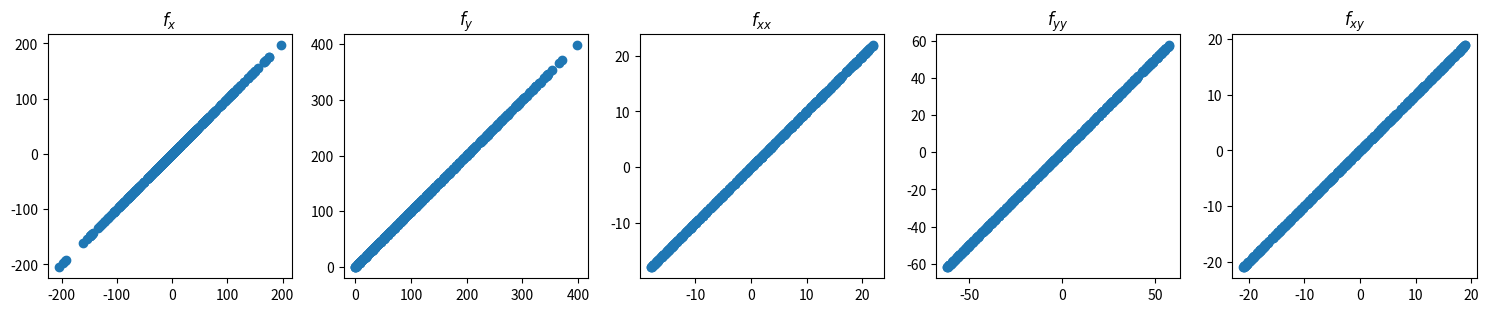

The matplotlib source for this figure:
"""Finite difference utilities.

This module contains functions to compute finite difference stencils and
other numerical differentiation coefficients used in numerical
differentiation on cubed sphere grids.
"""

import numpy as np
from scipy.special import factorial
from fractions import Fraction
from itertools import combinations_with_replacement


def lcm_arr(arr):
    """Calculate least common multiplier for array of integers.

    Parameters
    ----------
    arr : array-like
        Array of integers.

    Returns
    -------
    int
        Least common multiplier of integers in array.
    """
    result = np.lcm(arr[0], arr[1])
    for i in range(2, len(arr) - 1):
        result = np.lcm(result, arr[i])

    return result


def stencil(evaluation_points, order=1, h=1, fraction=False):
    """Calculate stencil for finite differencing.

    Parameters
    ----------
    evaluation_points : array_like
        Evaluation points in regular grid. e.g. ``[-1, 0, 1]`` for
        central difference or ``[-1, 0]`` for backward difference.
    order : integer, optional
        Order of the derivative.
    h : scalar, optional
        Step size in seconds.
    fraction : bool, optional
        Set to ``True`` to return coefficients as integer numerators and
        a common denominator. Be careful with this if you use a very
        large number of evaluation points.

    Returns
    -------
    coefficients : array
        Array of coefficients in stencil. Unless fraction is set to
        ``True``, in which case a tuple will be returned with an array
        of numerators and an integer denominator. If fraction is
        ``True``, `h` is ignored, and you should multiply the
        denominator by ``h**order`` to get the coefficients.

    Notes
    -----
    Algorithm based on Taylor series expansion. See this page for
    explanation:

        https://web.media.mit.edu/~crtaylor/calculator.html
    """
    # Calculate coefficients.
    evaluation_points = np.array(evaluation_points).flatten().reshape((1, -1))
    p = np.arange(evaluation_points.size).reshape((-1, 1))
    d = np.zeros(evaluation_points.size)
    d[order] = factorial(order)

    coeffs = np.linalg.inv(evaluation_points**p).dot(d)

    if fraction:
        # Format nicely.
        fracs = [Fraction(c).limit_denominator() for c in coeffs]
        denominators = [c.denominator for c in fracs]
        numerators = [c.numerator for c in fracs]
        cd = lcm_arr(denominators)
        numerators = [int(c * cd / a) for (c, a) in zip(numerators, denominators)]
        return (numerators, cd)
    else:
        return coeffs / h**order


def get_2D_stencil_coefficients(dx, dy, derivative="xx"):
    """Get 2D stencil coefficients for finite differencing.

    Calculate stencil coefficients for numerical differentiation of
    ``f(x, y)`` using finite differences on a 2D grid.

    Derivative is found as sum over ``i``::

        c[i] * f(x + dx[i], y + dy[i])

    Parameters
    ----------
    dx : array-like
        Array of stencil points in x-dimension.
    dy : array-like
        Array of stencil points in y-dimension.
    derivative : string
        Defines which derivative you want. Currently these strings are
        supported:

        - 'x': ``df/dx``
        - 'y': ``df/dy``
        - 'xy': ``d^2f/dxdy``
        - 'yx': ``d^2f/dxdy``
        - 'xx': ``d^2f/dx^2``
        - 'yy': ``d^2f/dy^2``

    Returns
    -------
    c : array
        Array of finite difference coefficients.

    Notes
    -----
    Algorithm based on Taylor series expansion. See this page for
    explanation:

        https://web.media.mit.edu/~crtaylor/calculator.html

    Only second order differentiation is supported at the moment but it
    would be fairly easy to expand. It should also be pretty easy to
    expand this to functions of more than one parameter.

    Also, this function should probably be tested more, in particular if
    it is used in ways that are not currently tested in the ``__main__``
    block at the bottom of the script.
    """
    dx, dy = np.array(dx).flatten(), np.array(dy).flatten()
    assert dx.size == dy.size

    NN = 4  # How high derivative terms to include when making the design matrix
    keys = ["_"]
    values = [np.ones_like(dx)]

    for i in range(1, NN):
        newkeys = [
            "".join(combination)
            for combination in combinations_with_replacement(["x", "y"], i)
        ]
        keys += newkeys
        permutations = [len(set(key)) for key in newkeys]
        values += [
            p * np.prod(_, axis=0) / factorial(i)
            for p, _ in zip(
                permutations,
                [np.vstack(x) for x in combinations_with_replacement([dx, dy], i)],
            )
        ]

    d = np.zeros(len(keys))
    for i, key in enumerate(keys):
        if derivative == key or derivative[::-1] == key:
            d[i] = 1

    G = np.vstack(values)
    c = np.linalg.lstsq(G, d, rcond=0)[0]

    return c


if __name__ == "__main__":
    print("Testing the 2D stencil coefficient function")
    import matplotlib.pyplot as plt
    from functools import reduce

    dx, dy = map(
        np.ravel,
        np.meshgrid(
            [-0.2, -0.1, 0, 0.1, 0.2],
            [-0.3, -0.2, -0.1, 0, 0.1, 0.2, 0.3],
            indexing="ij",
        ),
    )

    def f(x, y):
        """Evaluate a test function f.

        Parameters
        ----------
        x : array-like
            x-coordinates.
        y : array-like
            y-coordinates.

        Returns
        -------
        array
            Value of test function.
        """
        return x**2 - y**2 + x**2 * y - x * y + y**3

    def dfdx(x, y):
        """Calculate derivative of f with respect to x.

        Parameters
        ----------
        x : array-like
            x-coordinates.
        y : array-like
            y-coordinates.

        Returns
        -------
        array
            Analytic derivative of f with respect to x.
        """
        return 2 * x + 2 * x * y - y

    def dfdy(x, y):
        """Calculate derivative of f with respect to y.

        Parameters
        ----------
        x : array-like
            x-coordinates.

        y : array-like
            y-coordinates.

        Returns
        -------
        array
            Analytic derivative of f with respect to y.
        """
        return -2 * y + x**2 - x + 3 * y**2

    def d2fdx2(x, y):
        """Calculate second derivative of f with respect to x.

        Parameters
        ----------
        x : array-like
            x-coordinates.
        y : array-like
            y-coordinates.

        Returns
        -------
        array
            Analytic second derivative of f with respect to x.
        """
        return 2 + 2 * y

    def d2fdy2(x, y):
        """Calculate second derivative of f with respect to y.

        Parameters
        ----------
        x : array-like
            x-coordinates.
        y : array-like
            y-coordinates.

        Returns
        -------
        array
            Analytic second derivative of f with respect to y.
        """
        return -2 + 6 * y

    def d2fdxdy(x, y):
        """Calculate second derivative of f with respect to x and y.

        Parameters
        ----------
        x : array-like
            x-coordinates.
        y : array-like
            y-coordinates.

        Returns
        -------
        array
            Analytic second mixed derivative of f with respect to x and
            y.
        """
        return 2 * x - 1

    x0, y0 = (np.random.random(500) - 0.5) * 20, (np.random.random(500) - 0.5) * 20

    fig, axes = plt.subplots(ncols=5, figsize=(15, 3))

    for derivative, df, ax in zip(
        ["x", "y", "xx", "yy", "xy"],
        [dfdx, dfdy, d2fdx2, d2fdy2, d2fdxdy],
        axes.flatten(),
    ):
        derivatives = df(x0, y0)
        stencil = get_2D_stencil_coefficients(dx, dy, derivative=derivative)
        derivatives_num = reduce(
            lambda x, y: x + y,
            [stencil[i] * f(x0 + dx[i], y0 + dy[i]) for i in range(len(stencil))],
        )
        ax.scatter(derivatives, derivatives_num)
        ax.set_aspect("equal")
        ax.set_title(r"$f_{" + derivative + "}$")

        print(
            "numerical and analytical values of f_"
            + derivative
            + " match: {}".format(np.allclose(derivatives - derivatives_num, 0))
        )

    plt.tight_layout()
    plt.show()
    plt.close()
